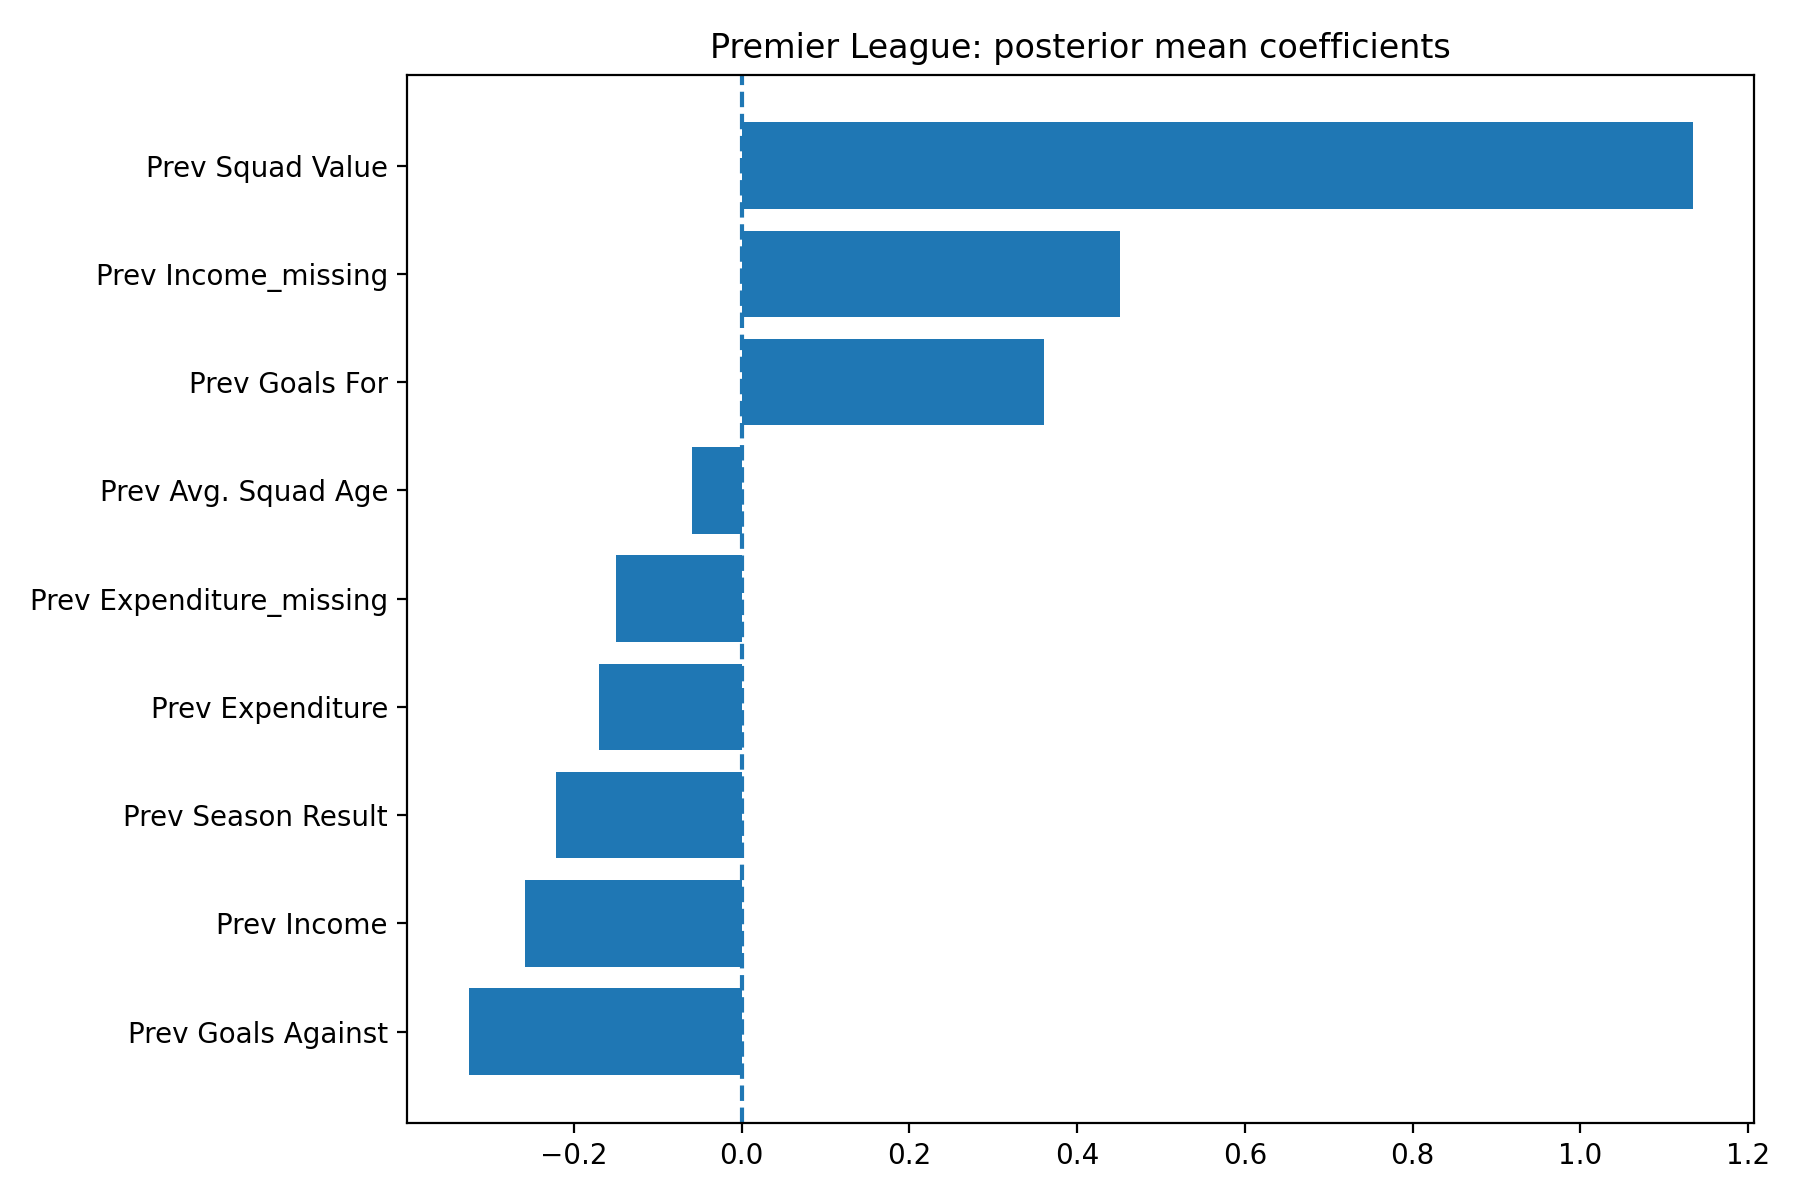

The data file committed next to this chart (first rows):
League, Feature, MeanCoefficient
Premier League, Prev Goals Against, -0.3256
Premier League, Prev Income, -0.258
Premier League, Prev Season Result, -0.2213
Premier League, Prev Expenditure, -0.1703
Premier League, Prev Expenditure_missing, -0.1494
Premier League, Prev Avg. Squad Age, -0.05872
Premier League, Prev Goals For, 0.3603
Premier League, Prev Income_missing, 0.4505
Premier League, Prev Squad Value, 1.134
